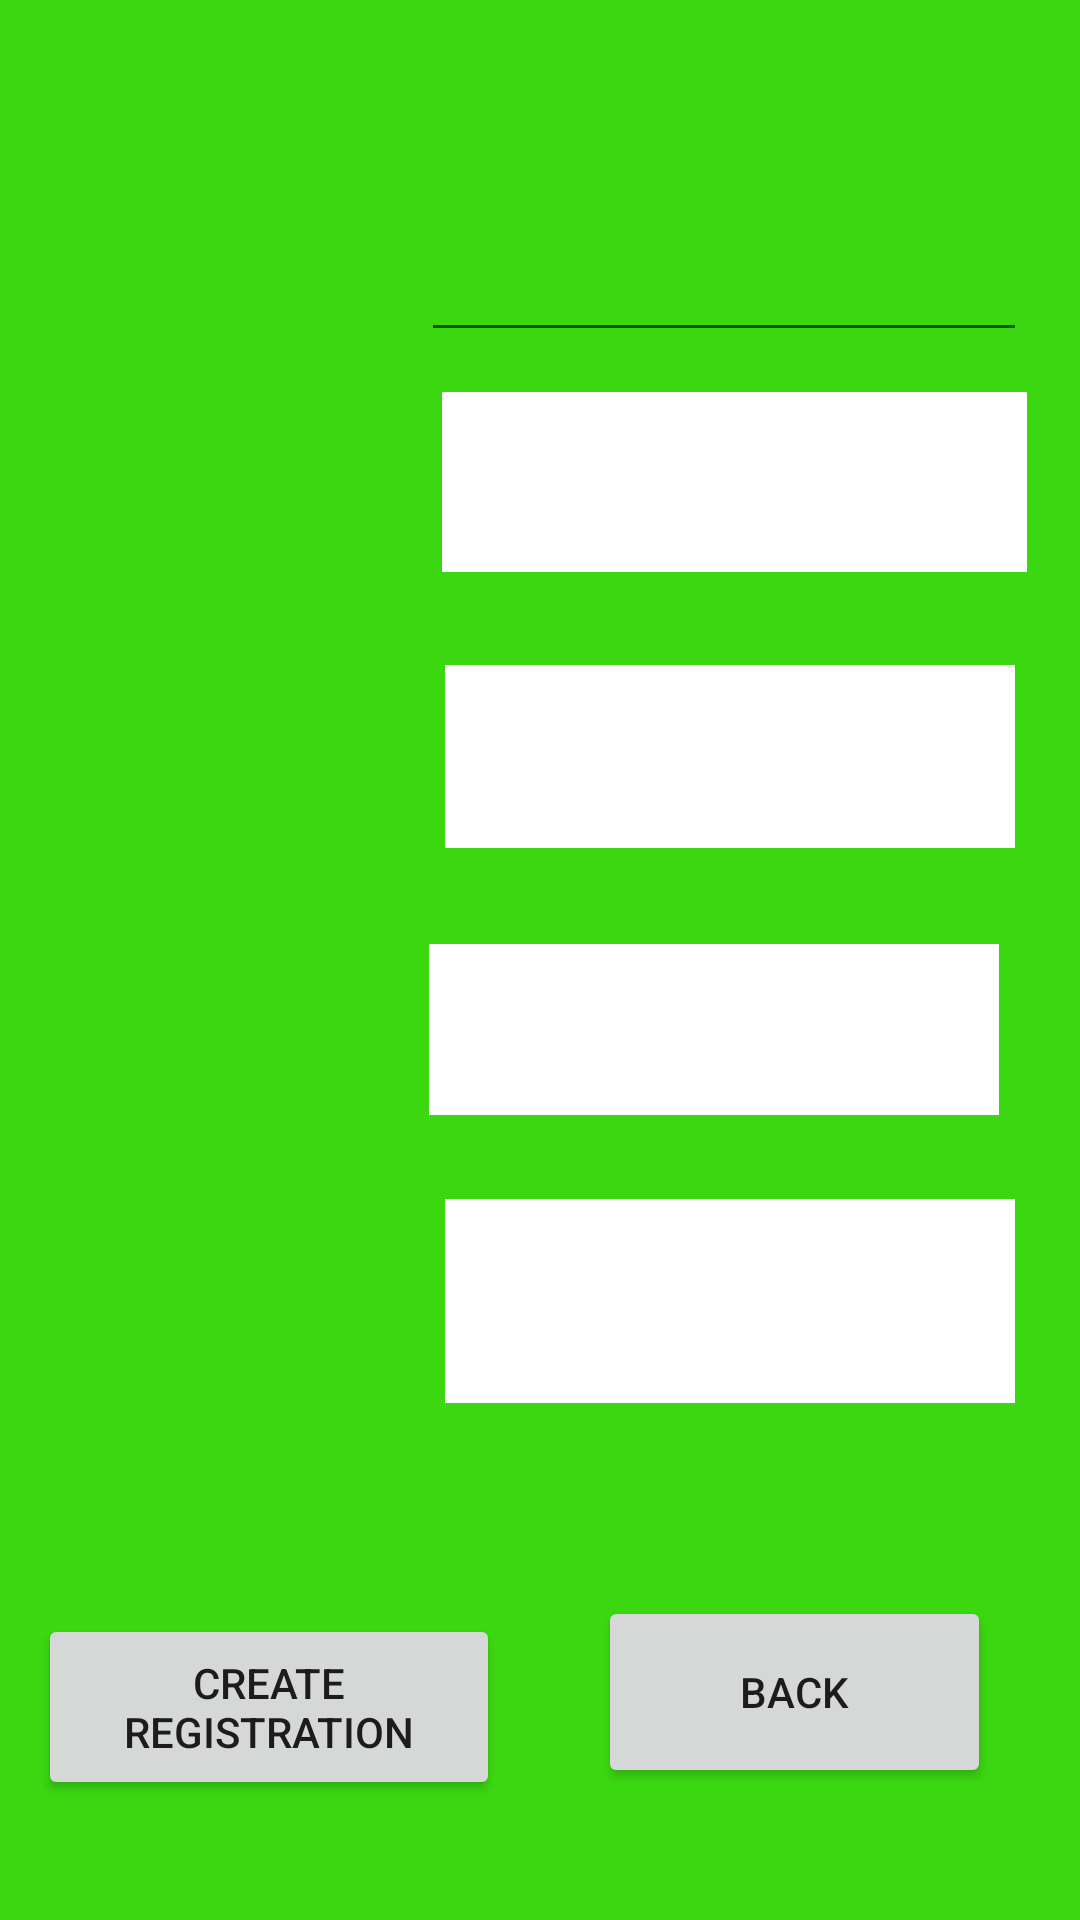

The Android layout XML behind this screen, and the referenced resources:
<!-- AndroidManifest.xml: application theme Theme.ParkingSpotApp -->
<!-- res/layout/activity_registration.xml -->
<?xml version="1.0" encoding="utf-8"?>
<androidx.constraintlayout.widget.ConstraintLayout xmlns:android="http://schemas.android.com/apk/res/android"
    xmlns:app="http://schemas.android.com/apk/res-auto"
    xmlns:tools="http://schemas.android.com/tools"
    android:layout_width="match_parent"
    android:layout_height="match_parent"
    android:background="#3BD811"
    tools:context=".RegistrationActivity">

    <EditText
        android:id="@+id/txtUsernameRegistration"
        android:layout_width="202dp"
        android:layout_height="65dp"
        android:ems="10"
        android:inputType="textPersonName"
        app:layout_constraintBottom_toBottomOf="parent"
        app:layout_constraintEnd_toEndOf="parent"
        app:layout_constraintHorizontal_bias="0.889"
        app:layout_constraintStart_toStartOf="parent"
        app:layout_constraintTop_toTopOf="parent"
        app:layout_constraintVertical_bias="0.091"
        tools:ignore="SpeakableTextPresentCheck" />

    <EditText
        android:id="@+id/editTextLastNameRegistration"
        android:layout_width="190dp"
        android:layout_height="57dp"
        android:ems="10"
        android:inputType="textPersonName"
        android:background="@color/white"
        app:layout_constraintBottom_toBottomOf="parent"
        app:layout_constraintEnd_toEndOf="parent"
        app:layout_constraintHorizontal_bias="0.841"
        app:layout_constraintStart_toStartOf="parent"
        app:layout_constraintTop_toTopOf="parent"
        app:layout_constraintVertical_bias="0.54"
        tools:ignore="SpeakableTextPresentCheck" />


    <TextView
        android:id="@+id/textEmailRegistration"
        android:layout_width="136dp"
        android:layout_height="67dp"
        app:layout_constraintBottom_toBottomOf="parent"
        app:layout_constraintEnd_toEndOf="parent"
        app:layout_constraintHorizontal_bias="0.058"
        app:layout_constraintStart_toStartOf="parent"
        app:layout_constraintTop_toTopOf="parent"
        app:layout_constraintVertical_bias="0.698" />

    <TextView
        android:id="@+id/textLastNameRegistration"
        android:layout_width="131dp"
        android:layout_height="58dp"
        app:layout_constraintBottom_toBottomOf="parent"
        app:layout_constraintEnd_toEndOf="parent"
        app:layout_constraintHorizontal_bias="0.05"
        app:layout_constraintStart_toStartOf="parent"
        app:layout_constraintTop_toTopOf="parent"
        app:layout_constraintVertical_bias="0.54" />

    <TextView
        android:id="@+id/textFirstNameRegistration"
        android:layout_width="131dp"
        android:layout_height="58dp"
        app:layout_constraintBottom_toBottomOf="parent"
        app:layout_constraintEnd_toEndOf="parent"
        app:layout_constraintHorizontal_bias="0.057"
        app:layout_constraintStart_toStartOf="parent"
        app:layout_constraintTop_toTopOf="parent"
        app:layout_constraintVertical_bias="0.381" />

    <TextView
        android:id="@+id/textUsernameRegistration"
        android:layout_width="131dp"
        android:layout_height="58dp"
        app:layout_constraintBottom_toBottomOf="parent"
        app:layout_constraintEnd_toEndOf="parent"
        app:layout_constraintHorizontal_bias="0.052"
        app:layout_constraintStart_toStartOf="parent"
        app:layout_constraintTop_toTopOf="parent"
        app:layout_constraintVertical_bias="0.091" />

    <TextView
        android:id="@+id/textPasswordRegistration"
        android:layout_width="131dp"
        android:layout_height="58dp"
        app:layout_constraintBottom_toBottomOf="parent"
        app:layout_constraintEnd_toEndOf="parent"
        app:layout_constraintHorizontal_bias="0.075"
        app:layout_constraintStart_toStartOf="parent"
        app:layout_constraintTop_toTopOf="parent"
        app:layout_constraintVertical_bias="0.227" />

    <EditText
        android:id="@+id/editTextFirstNameRegistration"
        android:layout_width="190dp"
        android:layout_height="61dp"
        android:ems="10"
        android:inputType="textPersonName"
        android:background="@color/white"
        app:layout_constraintBottom_toBottomOf="parent"
        app:layout_constraintEnd_toEndOf="parent"
        app:layout_constraintHorizontal_bias="0.873"
        app:layout_constraintStart_toStartOf="parent"
        app:layout_constraintTop_toTopOf="parent"
        app:layout_constraintVertical_bias="0.383"
        tools:ignore="SpeakableTextPresentCheck" />

    <EditText
        android:id="@+id/editTextPassword"
        android:layout_width="195dp"
        android:layout_height="60dp"
        android:ems="10"
        android:inputType="textPassword"
        android:background="@color/white"
        app:layout_constraintBottom_toBottomOf="parent"
        app:layout_constraintEnd_toEndOf="parent"
        app:layout_constraintHorizontal_bias="0.893"
        app:layout_constraintStart_toStartOf="parent"
        app:layout_constraintTop_toTopOf="parent"
        app:layout_constraintVertical_bias="0.225"
        tools:ignore="SpeakableTextPresentCheck" />

    <EditText
        android:id="@+id/editTxtEmailRegistration"
        android:layout_width="190dp"
        android:layout_height="68dp"
        android:ems="10"
        android:inputType="textEmailAddress"
        android:background="@color/white"
        app:layout_constraintBottom_toBottomOf="parent"
        app:layout_constraintEnd_toEndOf="parent"
        app:layout_constraintHorizontal_bias="0.873"
        app:layout_constraintStart_toStartOf="parent"
        app:layout_constraintTop_toTopOf="parent"
        app:layout_constraintVertical_bias="0.699"
        tools:ignore="SpeakableTextPresentCheck" />

    <Button
        android:id="@+id/buttonCreateRegistration"
        android:layout_width="154dp"
        android:layout_height="62dp"
        android:text="Create Registration"
        app:layout_constraintBottom_toBottomOf="parent"
        app:layout_constraintEnd_toEndOf="parent"
        app:layout_constraintHorizontal_bias="0.062"
        app:layout_constraintStart_toStartOf="parent"
        app:layout_constraintTop_toTopOf="parent"
        app:layout_constraintVertical_bias="0.931" />

    <Button
        android:id="@+id/buttonBackMainRegistration"
        android:layout_width="131dp"
        android:layout_height="64dp"
        android:layout_marginStart="59dp"
        android:layout_marginEnd="56dp"
        android:layout_marginBottom="44dp"
        android:text="Back"
        app:layout_constraintBottom_toBottomOf="parent"
        app:layout_constraintEnd_toEndOf="parent"
        app:layout_constraintStart_toEndOf="@+id/buttonCreateRegistration"
        app:layout_constraintTop_toBottomOf="@+id/editTxtEmailRegistration"
        app:layout_constraintVertical_bias="1.0" />
</androidx.constraintlayout.widget.ConstraintLayout>
<!-- resources referenced by this layout -->
<resources>
  <style name="Theme.ParkingSpotApp" parent="Theme.MaterialComponents.DayNight.DarkActionBar">
          
          <item name="colorPrimary">@color/purple_500</item>
          <item name="colorPrimaryVariant">@color/purple_700</item>
          <item name="colorOnPrimary">@color/white</item>
          
          <item name="colorSecondary">@color/teal_200</item>
          <item name="colorSecondaryVariant">@color/teal_700</item>
          <item name="colorOnSecondary">@color/black</item>
          
          <item name="android:statusBarColor">?attr/colorPrimaryVariant</item>
          
      </style>
  <!-- not gathered from this repository: default colours our renderer supplied (Android Studio template values) -->
  <color name="purple_500">#FF6200EE</color>
  <color name="purple_700">#FF3700B3</color>
  <color name="teal_200">#FF03DAC5</color>
  <color name="teal_700">#FF018786</color>
  <color name="black">#FF000000</color>
  <color name="white">#FFFFFFFF</color>
</resources>
